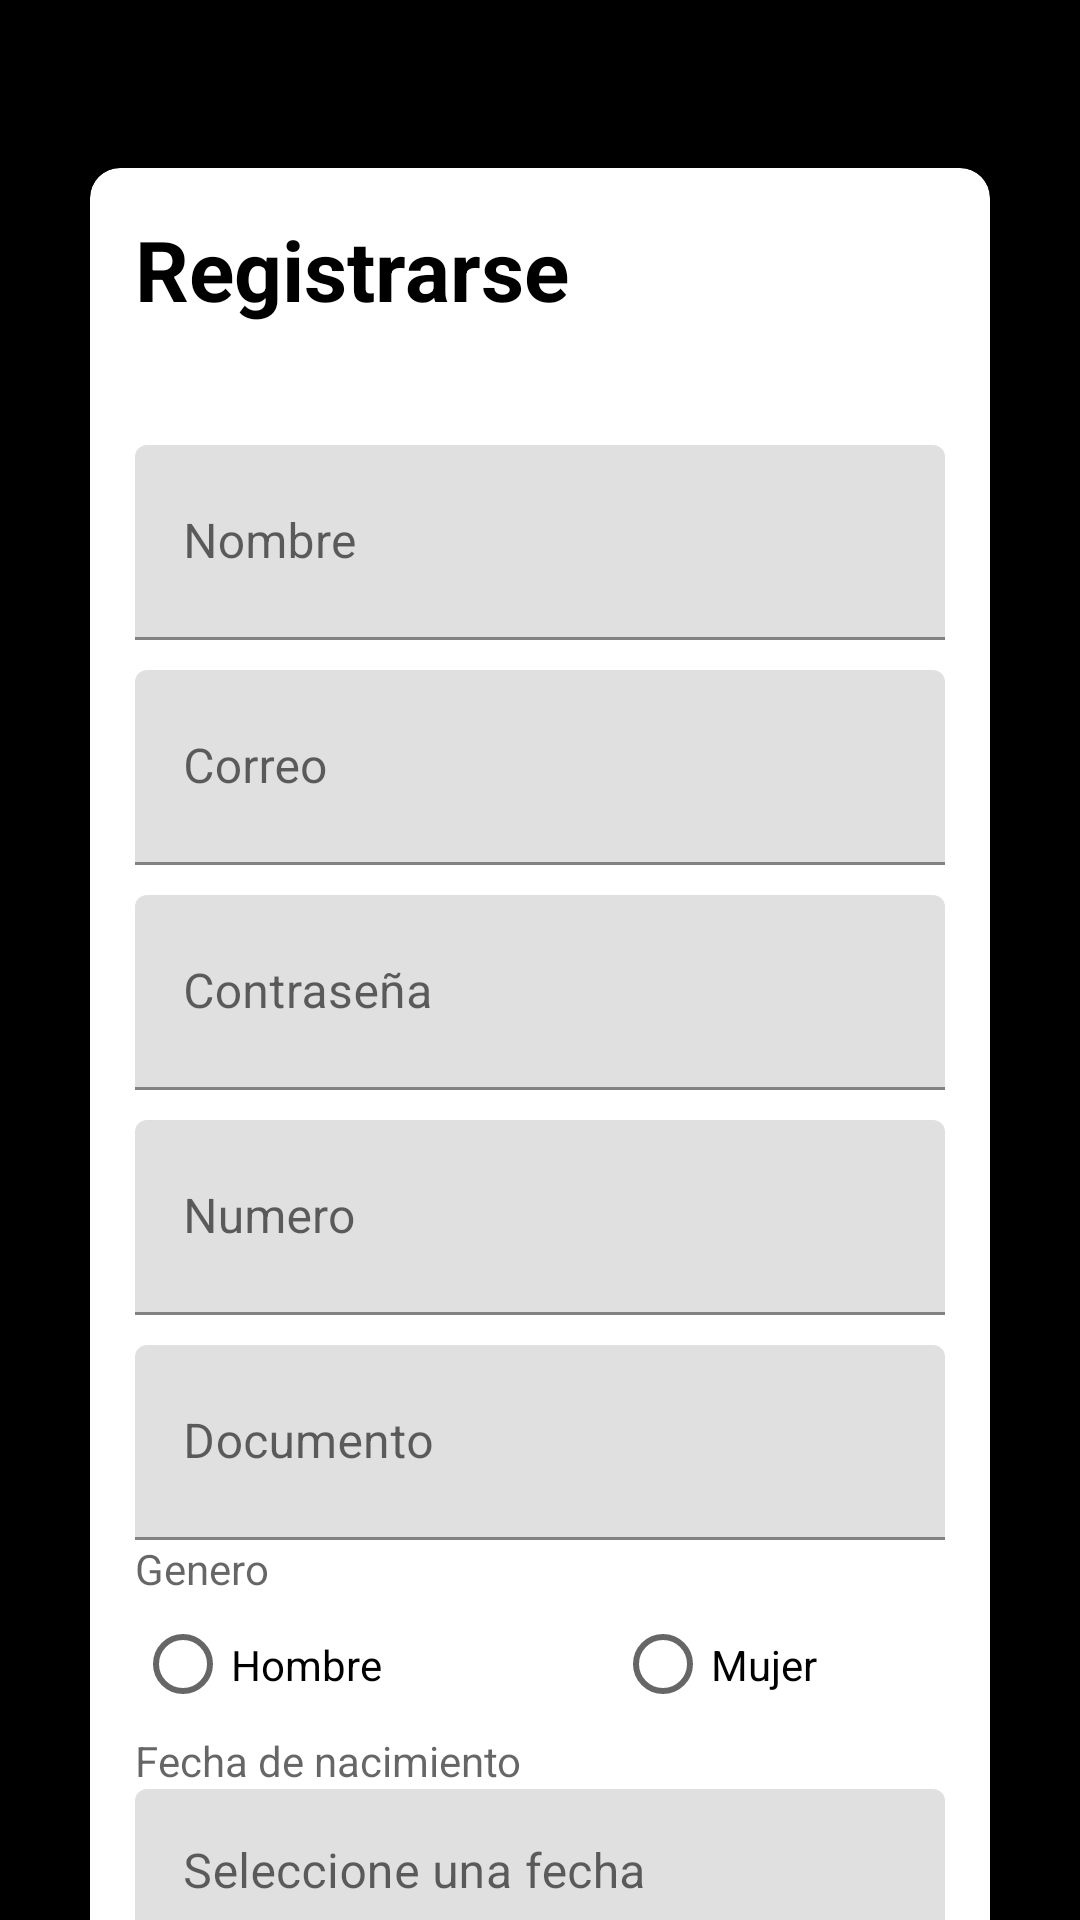

The Android layout XML behind this screen, and the referenced resources:
<!-- AndroidManifest.xml: application theme Theme.Vacovid -->
<!-- res/layout/activity_registro_paciente.xml -->
<?xml version="1.0" encoding="utf-8"?>
<ScrollView xmlns:android="http://schemas.android.com/apk/res/android"
    xmlns:app="http://schemas.android.com/apk/res-auto"
    xmlns:tools="http://schemas.android.com/tools"
    android:layout_width="match_parent"
    android:layout_height="match_parent"
    android:orientation="vertical">

    <LinearLayout
        android:layout_width="match_parent"
        android:layout_height="match_parent"
        android:background="@color/black"
        android:orientation="vertical"
        tools:context=".RegistroPaciente">

        <androidx.cardview.widget.CardView
            android:layout_width="wrap_content"
            android:layout_height="wrap_content"
            android:layout_marginStart="25dp"
            android:layout_marginTop="50dp"
            android:layout_marginEnd="25dp"
            android:layout_marginBottom="35dp"
            android:elevation="4dp"
            app:cardCornerRadius="10dp"
            app:cardUseCompatPadding="true"
            tools:targetApi="lollipop">

            <LinearLayout
                android:layout_width="match_parent"
                android:layout_height="wrap_content"
                android:layout_margin="15dp"
                android:orientation="vertical">

                <RelativeLayout
                    android:layout_width="match_parent"
                    android:layout_height="wrap_content">

                    <TextView
                        android:id="@+id/txtRegistrarse"
                        android:layout_width="wrap_content"
                        android:layout_height="wrap_content"
                        android:text="@string/registrate"
                        android:textColor="@android:color/black"
                        android:textSize="28sp"
                        android:textStyle="bold"
                        tools:text="Registrarse" />

                </RelativeLayout>

                <com.google.android.material.textfield.TextInputLayout
                    android:layout_width="match_parent"
                    android:layout_height="wrap_content"
                    android:layout_marginTop="40dp">


                    <EditText
                        android:id="@+id/etenombre"
                        android:layout_width="match_parent"
                        android:layout_height="65dp"
                        android:hint="@string/nombre"
                        android:inputType="textPersonName" />
                </com.google.android.material.textfield.TextInputLayout>

                <com.google.android.material.textfield.TextInputLayout
                    android:layout_width="match_parent"
                    android:layout_height="wrap_content"
                    android:layout_marginTop="10dp">

                    <EditText
                        android:id="@+id/etecorreo"
                        android:layout_width="match_parent"
                        android:layout_height="65dp"
                        android:hint="@string/correo"
                        android:inputType="textEmailAddress" />
                </com.google.android.material.textfield.TextInputLayout>

                <com.google.android.material.textfield.TextInputLayout
                    android:layout_width="match_parent"
                    android:layout_height="wrap_content"
                    android:layout_marginTop="10dp">

                    <EditText
                        android:id="@+id/etecontraseña"
                        android:layout_width="match_parent"
                        android:layout_height="65dp"
                        android:ems="10"
                        android:hint="@string/contrase_a"
                        android:inputType="textPassword" />
                </com.google.android.material.textfield.TextInputLayout>

                <com.google.android.material.textfield.TextInputLayout
                    android:layout_width="match_parent"
                    android:layout_height="wrap_content"
                    android:layout_marginTop="10dp">

                    <EditText
                        android:id="@+id/etenumero"
                        android:layout_width="match_parent"
                        android:layout_height="65dp"
                        android:ems="10"
                        android:hint="@string/numero"
                        android:inputType="number" />
                </com.google.android.material.textfield.TextInputLayout>

                <com.google.android.material.textfield.TextInputLayout
                    android:layout_width="match_parent"
                    android:layout_height="wrap_content"
                    android:layout_marginTop="10dp">

                    <EditText
                        android:id="@+id/etedocumento"
                        android:layout_width="match_parent"
                        android:layout_height="65dp"
                        android:ems="10"
                        android:hint="@string/documento"
                        android:inputType="number" />
                </com.google.android.material.textfield.TextInputLayout>

                <com.google.android.material.textfield.TextInputLayout
                    android:layout_width="match_parent"
                    android:layout_height="wrap_content">

                    <TextView
                        android:id="@+id/txtGenero"
                        android:layout_width="match_parent"
                        android:layout_height="wrap_content"
                        android:hint="@string/genero" />
                </com.google.android.material.textfield.TextInputLayout>

                <com.google.android.material.textfield.TextInputLayout
                    android:layout_width="match_parent"
                    android:layout_height="45dp">

                    <RadioGroup
                        android:id="@+id/radiogroup"
                        android:layout_width="match_parent"
                        android:layout_height="wrap_content"
                        android:orientation="horizontal">

                        <RadioButton
                            android:id="@+id/rbtgeneroH"
                            android:layout_width="160dp"
                            android:layout_height="wrap_content"
                            android:text="@string/generoH"
                            android:onClick="onRadioButtonClicked"/>

                        <RadioButton
                            android:id="@+id/rbtgeneroM"
                            android:layout_width="160dp"
                            android:layout_height="wrap_content"
                            android:text="@string/generoM"
                            android:onClick="onRadioButtonClicked"/>
                    </RadioGroup>

                </com.google.android.material.textfield.TextInputLayout>

                <com.google.android.material.textfield.TextInputLayout
                    android:layout_width="match_parent"
                    android:layout_height="wrap_content">

                    <TextView
                        android:id="@+id/txtFechaNacimiento"
                        android:layout_width="match_parent"
                        android:layout_height="wrap_content"
                        android:hint="@string/fechanacimiento" />
                </com.google.android.material.textfield.TextInputLayout>

                <com.google.android.material.textfield.TextInputLayout
                    android:layout_width="match_parent"
                    android:layout_height="wrap_content">

                    <EditText
                        android:id="@+id/etFechaNacimiento"
                        android:layout_width="match_parent"
                        android:layout_height="wrap_content"
                        android:clickable="true"
                        android:focusable="false"
                        android:hint="@string/fechaNacimiento"
                        android:inputType="date"
                        android:maxLines="1" />

                </com.google.android.material.textfield.TextInputLayout>

                <com.google.android.material.textfield.TextInputLayout
                    android:layout_width="match_parent"
                    android:layout_height="wrap_content">

                    <TextView
                        android:id="@+id/txtOcupacion"
                        android:layout_width="match_parent"
                        android:layout_height="wrap_content"
                        android:hint="@string/ocupacion" />
                </com.google.android.material.textfield.TextInputLayout>

                <com.google.android.material.textfield.TextInputLayout
                    android:layout_width="match_parent"
                    android:layout_height="wrap_content">

                    <Spinner
                        android:id="@+id/ocupacion"
                        android:layout_width="match_parent"
                        android:layout_height="wrap_content"
                        android:entries="@array/ocupacion" />

                </com.google.android.material.textfield.TextInputLayout>


                <Button
                    android:id="@+id/btn_register"
                    android:layout_width="match_parent"
                    android:layout_height="wrap_content"
                    android:layout_marginTop="32dp"
                    android:padding="20dp"
                    android:text="@string/registrarse"
                    android:textColor="@android:color/white"
                    android:textSize="20sp"
                    app:backgroundTint="#673AB7" />

                <RelativeLayout
                    android:layout_width="match_parent"
                    android:layout_height="wrap_content">

                    <TextView
                        android:id="@+id/txtsignin"
                        android:layout_width="wrap_content"
                        android:layout_height="wrap_content"
                        android:layout_alignParentEnd="true"
                        android:layout_alignParentRight="true"
                        android:layout_marginTop="4dp"
                        android:text="@string/iniciar_sesi_n"
                        android:textColor="#673AB7"
                        android:textSize="20sp"
                        android:textStyle="bold" />

                </RelativeLayout>

            </LinearLayout>
        </androidx.cardview.widget.CardView>
    </LinearLayout>
</ScrollView>
<!-- resources referenced by this layout -->
<resources>
  <string-array name="ocupacion">
          <item>Salud de primera línea</item>
          <item>Salud</item>
          <item>Empleado</item>
          <item>Independiente</item>
          <item>Estudiante</item>
          <item>Fuerza pública</item>
          <item>Educador</item>
      </string-array>
  <string name="contrase_a">Contraseña</string>
  <string name="correo">Correo</string>
  <string name="documento">Documento</string>
  <string name="fechaNacimiento">Seleccione una fecha</string>
  <string name="fechanacimiento">Fecha de nacimiento</string>
  <string name="genero">Genero</string>
  <string name="generoH">Hombre</string>
  <string name="generoM">Mujer</string>
  <string name="iniciar_sesi_n">Iniciar sesión</string>
  <string name="nombre">Nombre</string>
  <string name="numero">Numero</string>
  <string name="ocupacion">Ocupacion</string>
  <string name="registrarse">Registrarse</string>
  <string name="registrate">Registrarse</string>
  <style name="Theme.Vacovid" parent="Theme.MaterialComponents.DayNight.DarkActionBar">
          
          <item name="colorPrimary">#673AB7</item>
          <item name="colorPrimaryVariant">#4A148C</item>
          <item name="colorOnPrimary">@color/white</item>
          
          
          <item name="android:statusBarColor" tools:targetApi="l">#673AB7</item>
          
      </style>
  <!-- not gathered from this repository: default colours our renderer supplied (Android Studio template values) -->
  <color name="black">#FF000000</color>
  <color name="white">#FFFFFFFF</color>
</resources>
